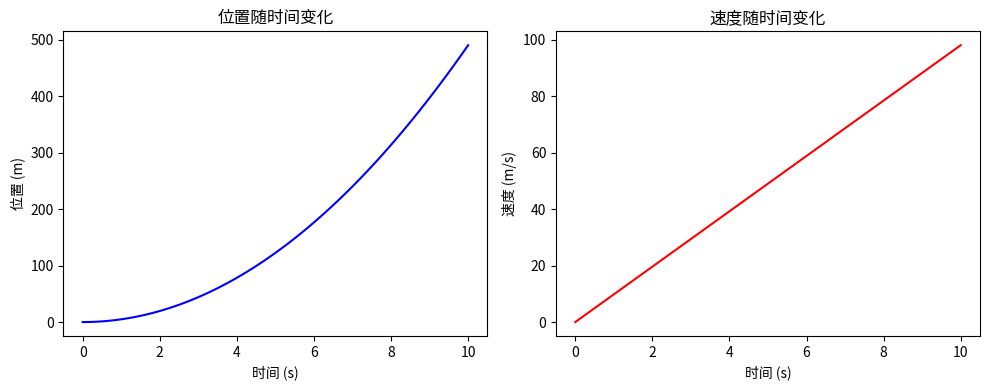

The script that saved this image:
import scipy.integrate as spi
import numpy as np

# 物理参数
u = 0.0  # 初始速度 (m/s)
a = 9.8  # 加速度 (m/s^2) - 在地球表面，这大约等于重力加速度

# 时间点
t = np.linspace(0, 10, 100)  # 从0到10秒，分成100个时间点

# 微分方程 dx/dt = v, dv/dt = a
def motion_equations(state, t):
    x, v = state
    dxdt = v
    dvdt = a
    return [dxdt, dvdt]

# 初始状态 [x0, v0]
initial_state = [0, u]

# 使用SciPy的积分函数求解微分方程
result = spi.odeint(motion_equations, initial_state, t)

# 提取结果
x = result[:, 0]  # 位置
v = result[:, 1]  # 速度

# 打印结果
for i in range(len(t)):
    print(f"时间: {t[i]:.2f} s, 位置: {x[i]:.2f} m, 速度: {v[i]:.2f} m/s")

# 如果需要，可以绘制图表
import matplotlib.pyplot as plt

plt.figure(figsize=(10, 4))
plt.subplot(1, 2, 1)
plt.plot(t, x, 'b')
plt.title('位置随时间变化')
plt.xlabel('时间 (s)')
plt.ylabel('位置 (m)')

plt.subplot(1, 2, 2)
plt.plot(t, v, 'r')
plt.title('速度随时间变化')
plt.xlabel('时间 (s)')
plt.ylabel('速度 (m/s)')

plt.tight_layout()
plt.show()